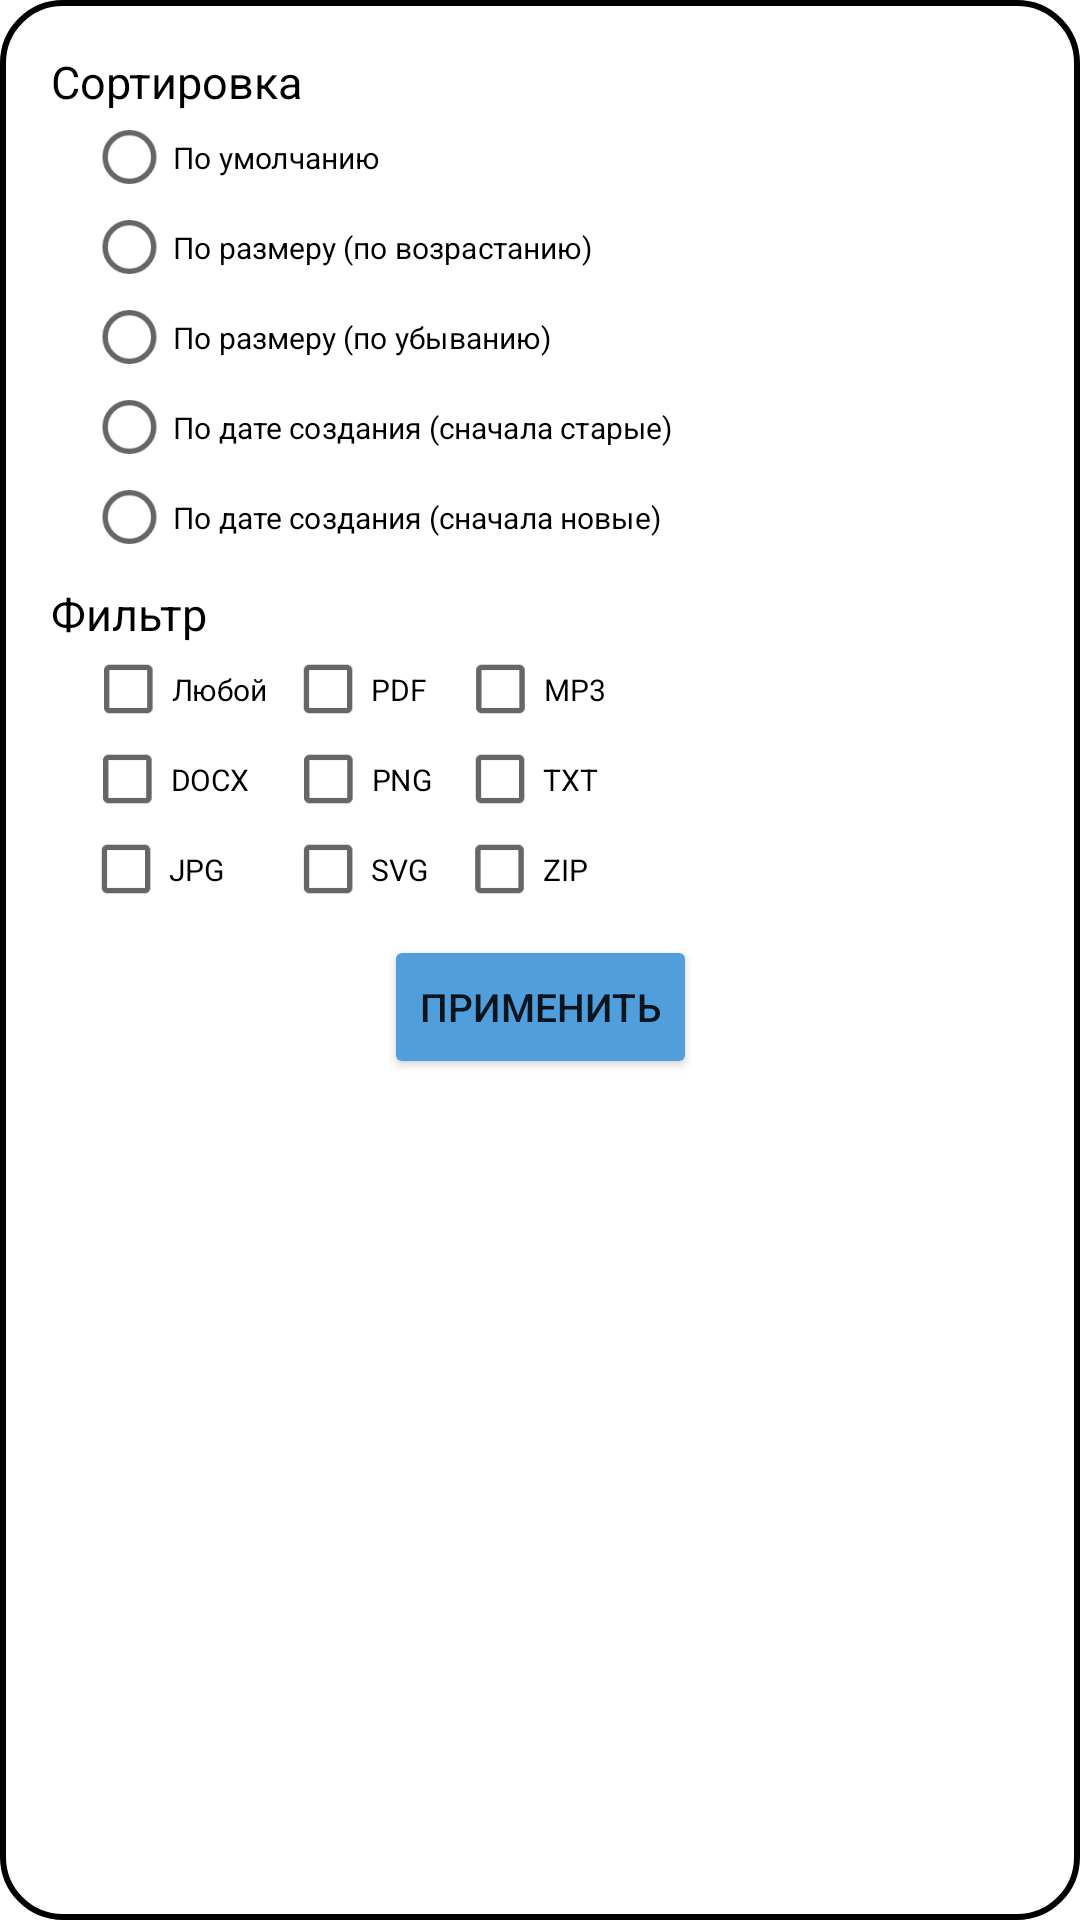

Android layout source for this screen:
<!-- AndroidManifest.xml: application theme Theme.FileManager -->
<!-- res/layout/sorting_dialog.xml -->
<?xml version="1.0" encoding="utf-8"?>
<androidx.constraintlayout.widget.ConstraintLayout xmlns:android="http://schemas.android.com/apk/res/android"
    android:layout_width="250dp"
    android:layout_height="370dp"
    xmlns:app="http://schemas.android.com/apk/res-auto"
    android:background="@drawable/sorting_dialog_shape"
    android:padding="10dp">

    <TextView
        android:id="@+id/sort_title"
        android:layout_width="wrap_content"
        android:layout_height="wrap_content"
        android:layout_margin="7dp"
        android:textColor="@color/black"
        android:textSize="15sp"
        android:text="@string/sortTitle"
        app:layout_constraintStart_toStartOf="parent"
        app:layout_constraintTop_toTopOf="parent"/>
    <RadioButton
        android:id="@+id/sort_default"
        android:textSize="11sp"
        android:layout_width="235dp"
        android:layout_height="30dp"
        android:scaleX="0.9"
        android:scaleY="0.9"
        android:text="@string/defaultSort"
        app:layout_constraintTop_toBottomOf="@id/sort_title"
        app:layout_constraintStart_toStartOf="@id/sort_title"/>

    <RadioButton
        android:id="@+id/sort_size_asc"
        android:layout_width="235dp"
        android:layout_height="30dp"
        android:scaleX="0.9"
        android:scaleY="0.9"
        android:text="@string/sizeAsc"
        android:textSize="11sp"
        app:layout_constraintStart_toStartOf="@id/sort_title"
        app:layout_constraintTop_toBottomOf="@id/sort_default" />

    <RadioButton
        android:id="@+id/sort_size_desc"
        android:layout_width="235dp"
        android:layout_height="30dp"
        android:scaleX="0.9"
        android:scaleY="0.9"
        android:textSize="11sp"
        android:text="@string/sizeDesc"
        app:layout_constraintTop_toBottomOf="@id/sort_size_asc"
        app:layout_constraintStart_toStartOf="@id/sort_title"/>
    <RadioButton
        android:id="@+id/sort_date_asc"
        android:layout_width="235dp"
        android:layout_height="30dp"
        android:scaleX="0.9"
        android:scaleY="0.9"
        android:textSize="11sp"
        android:text="@string/DateAsc"
        app:layout_constraintTop_toBottomOf="@id/sort_size_desc"
        app:layout_constraintStart_toStartOf="@id/sort_title"/>

    <RadioButton
        android:id="@+id/sort_date_desc"
        android:layout_width="235dp"
        android:layout_height="30dp"
        android:scaleX="0.9"
        android:scaleY="0.9"
        android:text="@string/DateDesc"
        android:textSize="11sp"
        app:layout_constraintStart_toStartOf="@id/sort_title"
        app:layout_constraintTop_toBottomOf="@id/sort_date_asc" />

    <TextView
        android:id="@+id/filter_title"
        android:layout_width="wrap_content"
        android:layout_height="wrap_content"
        android:layout_margin="7dp"
        android:textColor="@color/black"
        android:textSize="15sp"
        android:text="@string/filterTitle"
        app:layout_constraintStart_toStartOf="parent"
        app:layout_constraintTop_toBottomOf="@id/sort_date_desc"/>

    <CheckBox
        android:id="@+id/filter_any"
        android:layout_width="wrap_content"
        android:layout_height="30dp"
        android:layout_marginStart="8dp"
        android:scaleX="0.9"
        android:scaleY="0.9"
        android:text="@string/anyExtension"
        android:textSize="11sp"
        app:layout_constraintStart_toStartOf="@id/filter_title"
        app:layout_constraintTop_toBottomOf="@id/filter_title"/>

    <CheckBox
        android:id="@+id/filter_doc"
        android:layout_width="wrap_content"
        android:layout_height="30dp"
        android:layout_marginStart="8dp"
        android:scaleX="0.9"
        android:scaleY="0.9"
        android:text="@string/docExtension"
        android:textSize="11sp"
        app:layout_constraintStart_toStartOf="@id/filter_title"
        app:layout_constraintTop_toBottomOf="@id/filter_any"/>

    <CheckBox
        android:id="@+id/filter_jpg"
        android:layout_width="wrap_content"
        android:layout_height="30dp"
        android:layout_marginStart="8dp"
        android:scaleX="0.9"
        android:scaleY="0.9"
        android:text="@string/jpgExtension"
        android:textSize="11sp"
        app:layout_constraintStart_toStartOf="@id/filter_title"
        app:layout_constraintTop_toBottomOf="@id/filter_doc"/>

    <CheckBox
        android:id="@+id/filter_pdf"
        android:layout_width="wrap_content"
        android:layout_height="30dp"
        android:scaleX="0.9"
        android:scaleY="0.9"
        android:text="@string/pdfExtension"
        android:textSize="11sp"
        app:layout_constraintStart_toEndOf="@id/filter_any"
        app:layout_constraintTop_toBottomOf="@id/filter_title"/>

    <CheckBox
        android:id="@+id/filter_png"
        android:layout_width="wrap_content"
        android:layout_height="30dp"
        android:scaleX="0.9"
        android:scaleY="0.9"
        android:text="@string/pngExtension"
        android:textSize="11sp"
        app:layout_constraintStart_toEndOf="@id/filter_any"
        app:layout_constraintTop_toBottomOf="@id/filter_pdf"/>

    <CheckBox
        android:id="@+id/filter_svg"
        android:layout_width="wrap_content"
        android:layout_height="30dp"
        android:scaleX="0.9"
        android:scaleY="0.9"
        android:text="@string/svgExtension"
        android:textSize="11sp"
        app:layout_constraintStart_toEndOf="@id/filter_any"
        app:layout_constraintTop_toBottomOf="@id/filter_png"/>

    <CheckBox
        android:id="@+id/filter_mp3"
        android:layout_width="wrap_content"
        android:layout_height="30dp"
        android:scaleX="0.9"
        android:scaleY="0.9"
        android:layout_marginStart="5dp"
        android:text="@string/mp3Extension"
        android:textSize="11sp"
        app:layout_constraintStart_toEndOf="@id/filter_pdf"
        app:layout_constraintTop_toBottomOf="@id/filter_title"/>

    <CheckBox
        android:id="@+id/filter_txt"
        android:layout_width="wrap_content"
        android:layout_height="30dp"
        android:layout_marginStart="5dp"
        android:scaleX="0.9"
        android:scaleY="0.9"
        android:text="@string/txtExtension"
        android:textSize="11sp"
        app:layout_constraintStart_toEndOf="@id/filter_pdf"
        app:layout_constraintTop_toBottomOf="@id/filter_mp3"/>

    <CheckBox
        android:id="@+id/filter_zip"
        android:layout_width="wrap_content"
        android:layout_height="30dp"
        android:layout_marginStart="5dp"
        android:scaleX="0.9"
        android:scaleY="0.9"
        android:text="@string/zipExtension"
        android:textSize="11sp"
        app:layout_constraintStart_toEndOf="@id/filter_pdf"
        app:layout_constraintTop_toBottomOf="@id/filter_txt"/>

    <Button
        android:id="@+id/apply_btn"
        android:layout_width="wrap_content"
        android:layout_height="wrap_content"
        android:text="@string/apply"
        android:layout_marginTop="7dp"
        android:textSize="13sp"
        android:backgroundTint="#509EDC"
        app:layout_constraintStart_toStartOf="parent"
        app:layout_constraintEnd_toEndOf="parent"
        app:layout_constraintTop_toBottomOf="@id/filter_zip"/>

</androidx.constraintlayout.widget.ConstraintLayout>
<!-- resources referenced by this layout -->
<resources>
  <!-- drawable sorting_dialog_shape (drawable) -->
  <?xml version="1.0" encoding="utf-8"?>
  <shape xmlns:android="http://schemas.android.com/apk/res/android">
      <solid android:color="#ffffff" />
      <stroke
          android:width="2dp"
          android:color="#000000" />
  
      <corners
          android:radius="20dp" />
  </shape>
  <string name="DateAsc">По дате создания (сначала старые)</string>
  <string name="DateDesc">По дате создания (сначала новые)</string>
  <string name="anyExtension">Любой</string>
  <string name="apply">Применить</string>
  <string name="defaultSort">По умолчанию</string>
  <string name="docExtension">DOCX</string>
  <string name="filterTitle">Фильтр</string>
  <string name="jpgExtension">JPG</string>
  <string name="mp3Extension">MP3</string>
  <string name="pdfExtension">PDF</string>
  <string name="pngExtension">PNG</string>
  <string name="sizeAsc">По размеру (по возрастанию)</string>
  <string name="sizeDesc">По размеру (по убыванию)</string>
  <string name="sortTitle">Сортировка</string>
  <string name="svgExtension">SVG</string>
  <string name="txtExtension">TXT</string>
  <string name="zipExtension">ZIP</string>
  <style name="Theme.FileManager" parent="Theme.MaterialComponents.DayNight.NoActionBar">
          
          <item name="colorPrimary">@color/purple_500</item>
          <item name="colorPrimaryVariant">@color/purple_700</item>
          <item name="colorOnPrimary">@color/white</item>
          
          <item name="colorSecondary">@color/teal_200</item>
          <item name="colorSecondaryVariant">@color/teal_700</item>
          <item name="colorOnSecondary">@color/black</item>
          
          <item name="android:statusBarColor">#959191</item>
          
      </style>
  <!-- not gathered from this repository: default colours our renderer supplied (Android Studio template values) -->
  <color name="purple_500">#FF6200EE</color>
  <color name="purple_700">#FF3700B3</color>
  <color name="teal_200">#FF03DAC5</color>
  <color name="teal_700">#FF018786</color>
  <color name="black">#FF000000</color>
  <color name="white">#FFFFFFFF</color>
</resources>
